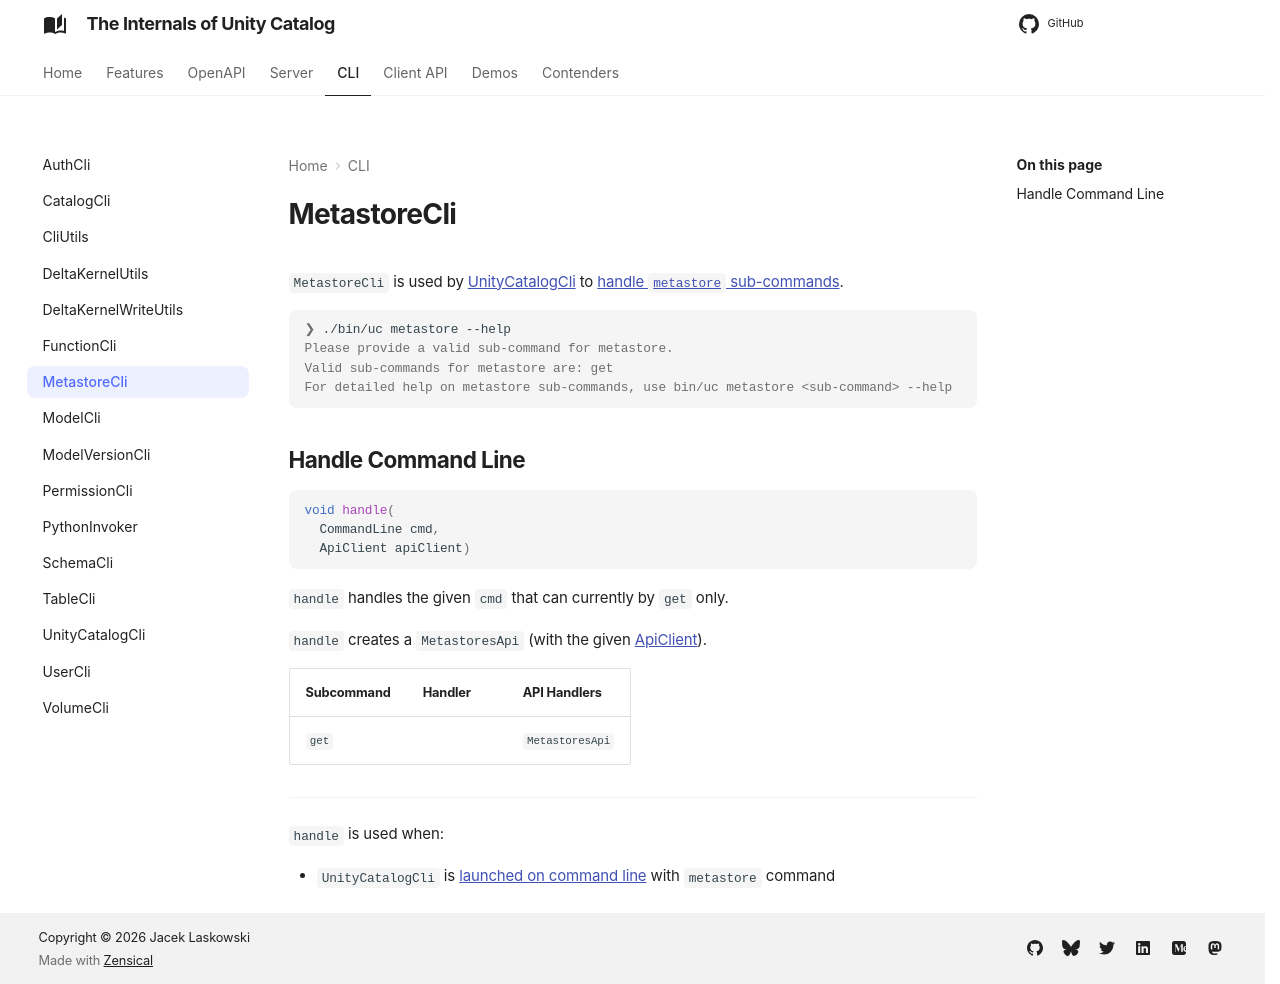

repository: japila-books/unity-catalog-internals · page: cli/MetastoreCli/index.html · generator: mkdocs

# MetastoreCli

`MetastoreCli` is used by [UnityCatalogCli](UnityCatalogCli.md) to [handle `metastore` sub-commands](#handle).

```console
❯ ./bin/uc metastore --help
Please provide a valid sub-command for metastore.
Valid sub-commands for metastore are: get
For detailed help on metastore sub-commands, use bin/uc metastore <sub-command> --help
```

## Handle Command Line { #handle }

```java
void handle(
  CommandLine cmd,
  ApiClient apiClient)
```

`handle` handles the given `cmd` that can currently by `get` only.

`handle` creates a `MetastoresApi` (with the given [ApiClient](../client/ApiClient.md)).

Subcommand | Handler | API Handlers
-|-|-
 `get` | &nbsp; | `MetastoresApi`

---

`handle` is used when:

* `UnityCatalogCli` is [launched on command line](UnityCatalogCli.md#main) with `metastore` command
